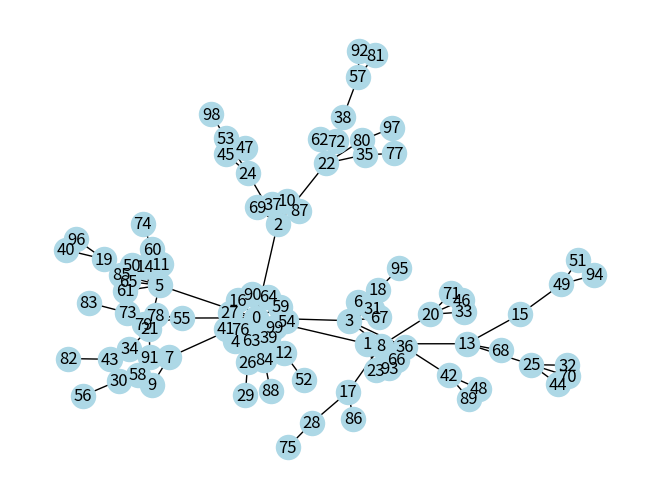

This chart was generated by the following Python code:
import networkx as nx
import random
import matplotlib.pyplot as plt

G = nx.Graph()

G.add_node(0)
G.add_node(1)
G.add_edge(0, 1)
a = [0,1];

for i in range(2,100):
    G.add_node(i)
    j = random.choice(a)    
    G.add_edge(i, j)
    a.append(i)
    a.append(j)

nx.draw(G, with_labels=True, node_color='lightblue')
plt.show()
